Photos from the image-classification dataset "OneboardShapeDataset" in the GitHub repository timonharz/OneboardShapeDataset. Its 6 classes are: ellipse, line, parallelogram, pentagon, rectangle, trapezoid.

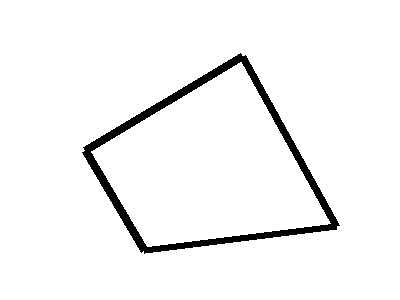
Label: parallelogram

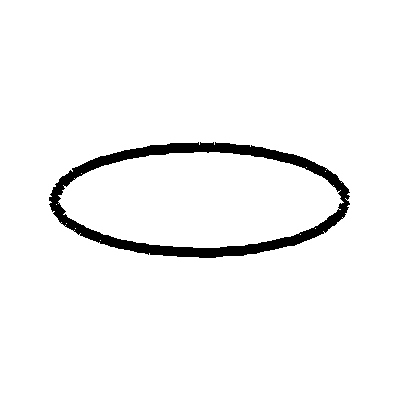
Label: ellipse

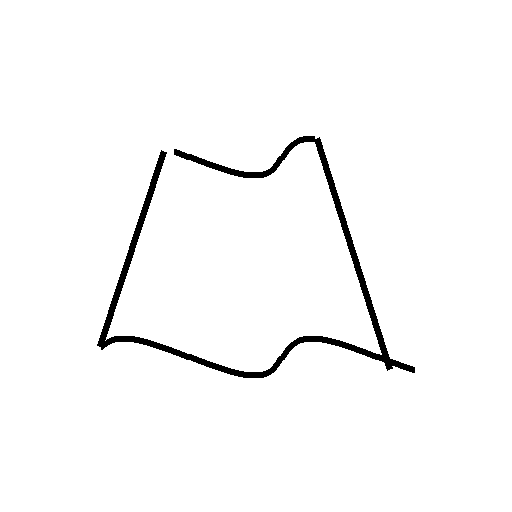
Label: trapezoid

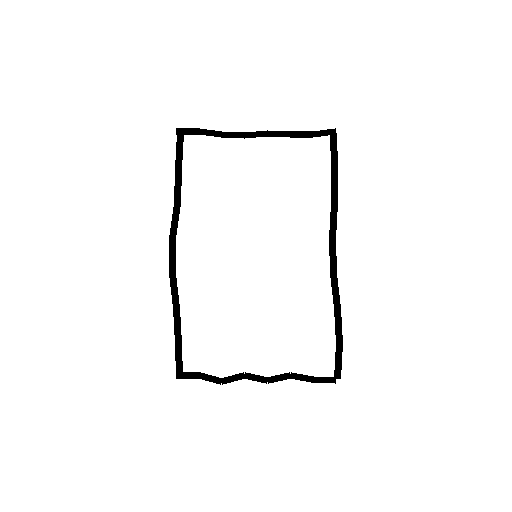
Label: rectangle

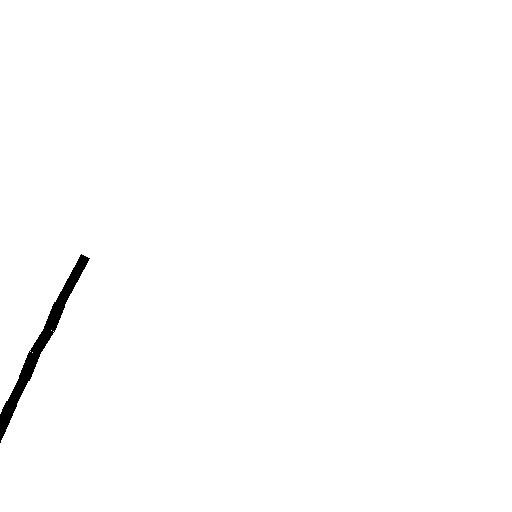
Label: line

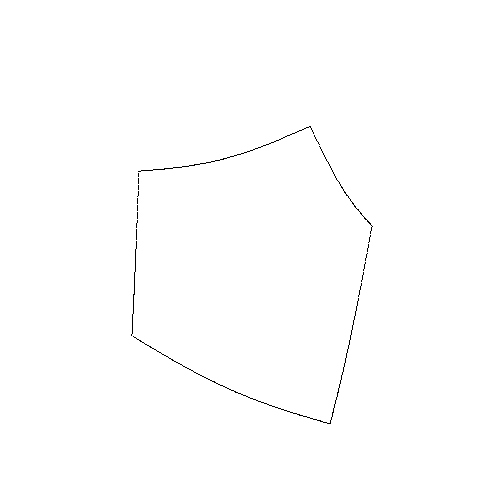
Label: pentagon
